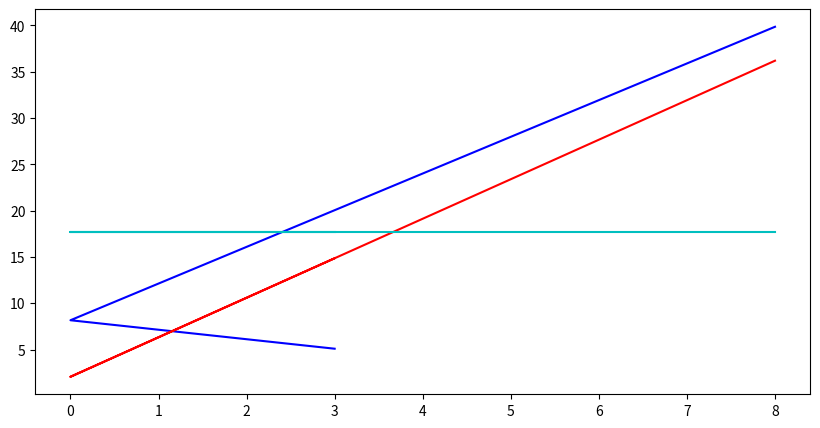

This figure's Python source:
import numpy as np
import matplotlib.pyplot as plt
repeat=1000;
data_points=3;
for i in range(repeat):
 x=np.random.choice(np.arange(-10,10),size=data_points);
 Noise=np.random.normal(0,0.2,size=data_points);
 y = ((x-2)**2 + 4 + Noise);
print("x values:", x)
print("y true values:", y)
b_H0=np.average(y);
@np.vectorize
def H0(x):
  return b_H0;
H1=[];
x_mean=np.average(x);
y_mean=np.average(y);
a_H1 = np.sum((x - x_mean) * (y - y_mean)) / np.sum((x - x_mean) ** 2);
b_H1 = y_mean - a_H1 * x_mean;
H1.append((a_H1,b_H1));
plt.figure(figsize=(10,5))
plt.plot(x,y,'b')
plt.plot(x,a_H1*x+b_H1,'r')
plt.plot(x,H0(x),'c')
plt.show()
H0_mean = np.average(H0(x))
H0_bias = np.average((y - H0_mean) ** 2)
H0_variance = np.average(((H0(x)) - H0_mean) ** 2)
H0_Eout = H0_bias + H0_variance + 0.2**2

H1_mean = np.average(H1)
H1_bias = np.mean((y - H1_mean) ** 2)
H1_variance = np.mean([(a * x + b - H1_mean) ** 2 for a, b in H1])
H1_Eout = H1_bias + H1_variance + 0.2**2

print(f"H0 - Bias^2: {H0_bias}, Variance: {H0_variance}, E_out: {H0_Eout}")
print(f"H1 - Bias^2: {H1_bias}, Variance: {H1_variance}, E_out: {H1_Eout}")
